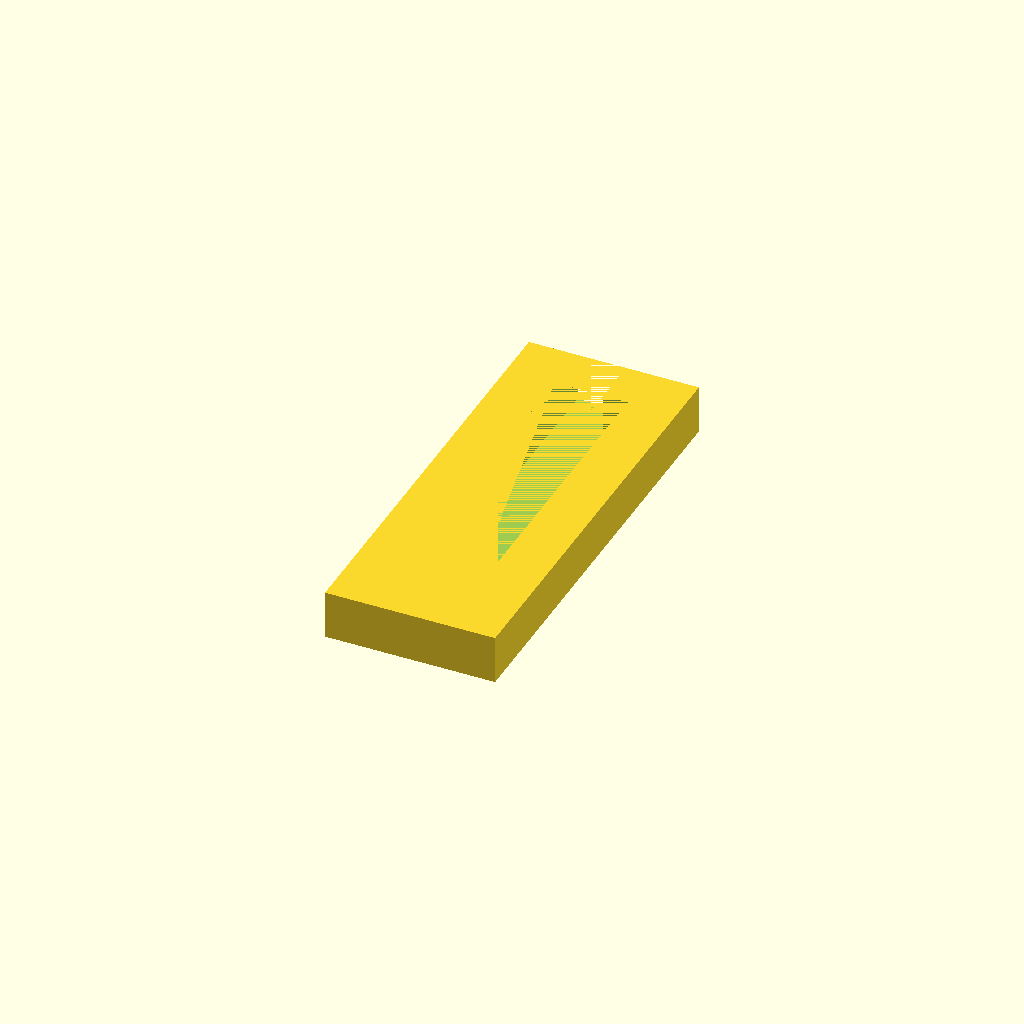
Cell 1: the model at its default parameters.
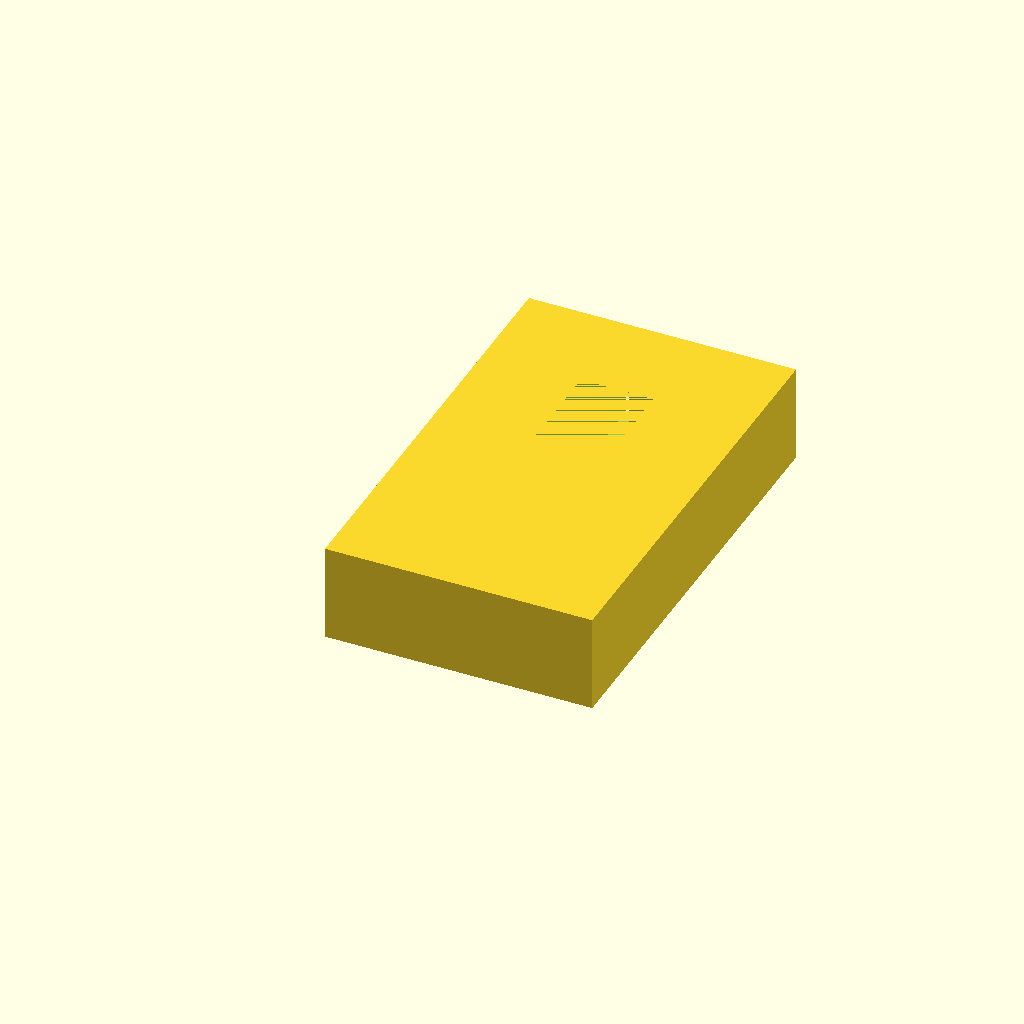
Cell 2: the same model with thickness = 20.
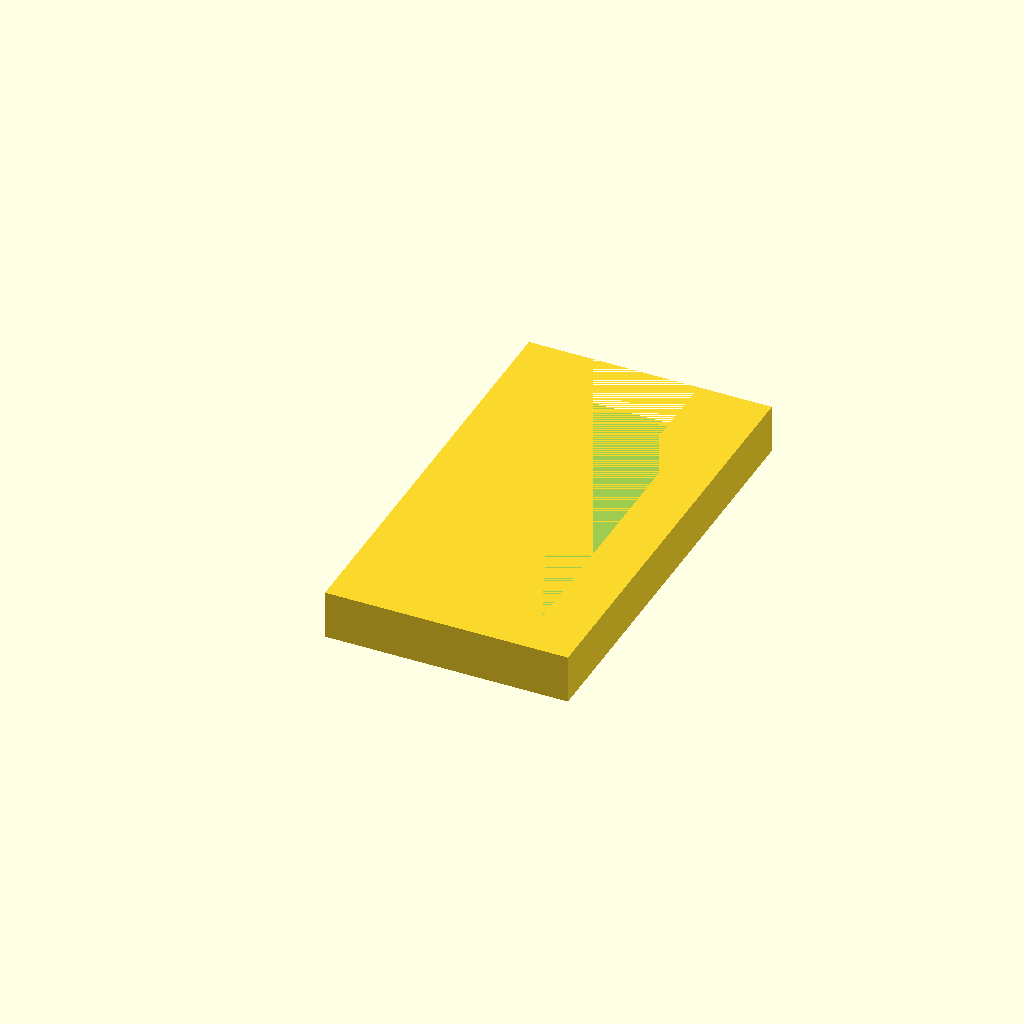
Cell 3: gap = 30 (everything else at default).
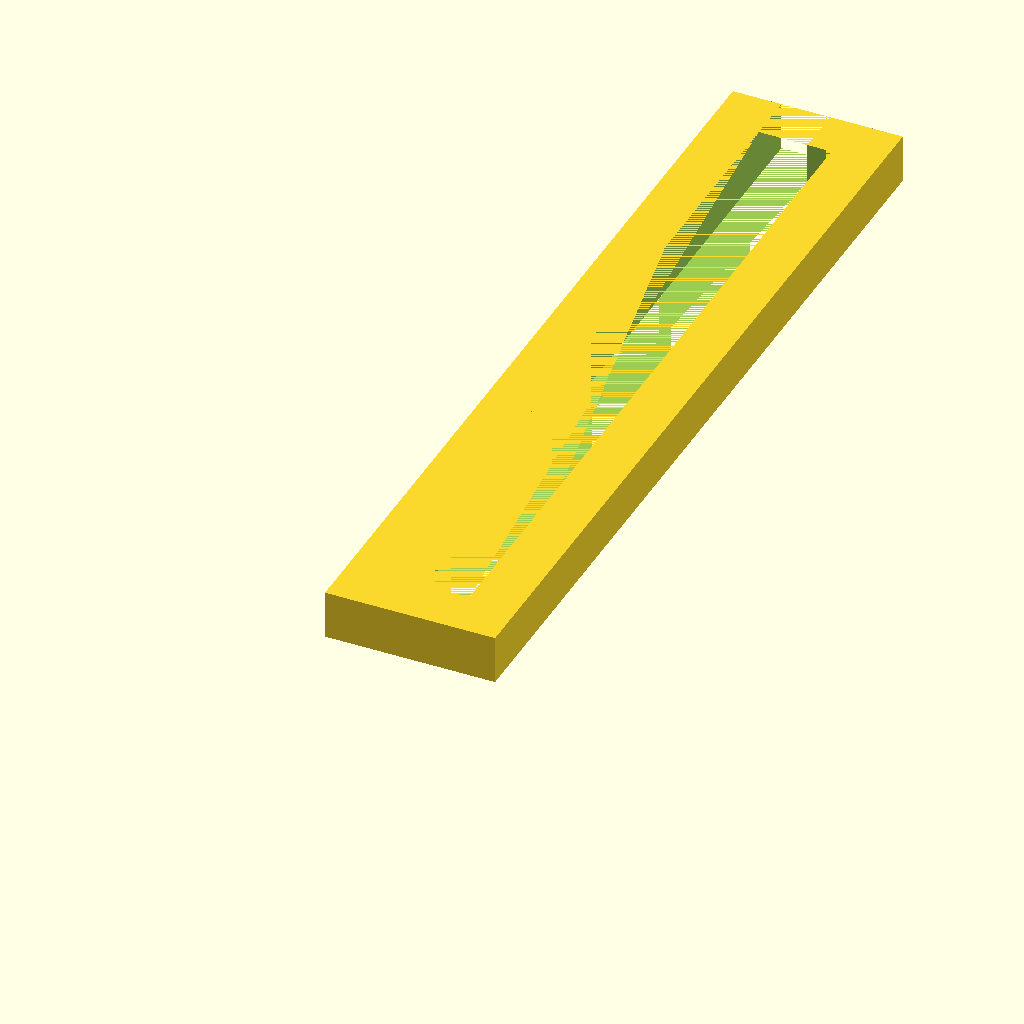
Cell 4: the same model with length = 180.
One fixed orthographic camera (rotation 55°, 0°, 25°; colour scheme Cornfield) for every cell.
OpenSCAD source file inputs/thingiverse/thing-778644/spaclip.scad:
thickness = 10;
gap = 15;
length = 90;
lip_length = 5;

difference(){
  cube([gap + thickness * 2, length, thickness]);

  translate([thickness, thickness, 0])
  cube([gap, length - 2 * thickness, thickness]);

  translate([thickness, thickness, 0])
  cube([gap - lip_length, length, thickness]);

}
Parameter table extracted from the source (name, type, default, range or options):
thickness: number, default 10
gap: number, default 15
length: number, default 90
lip_length: number, default 5
